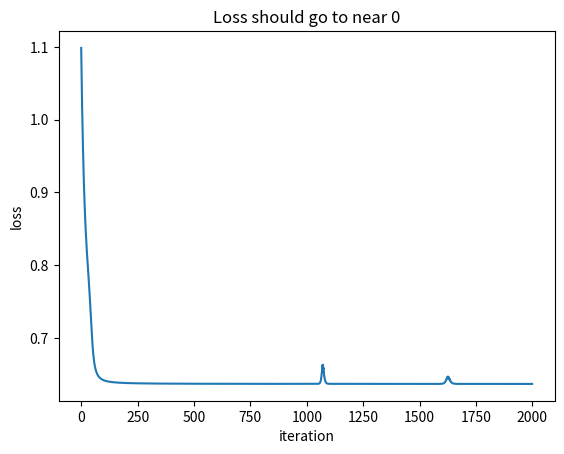

Recreate this plot in Python.
from __future__ import print_function
import numpy as np
import matplotlib.pyplot as plt

class TwoLayerNet(object):
    def __init__(self, input_size, hidden_size, output_size, std=1e-4):
        self.params = {}
        self.params['W1'] = std * np.random.randn(input_size, hidden_size)
        self.params['b1'] = np.zeros(hidden_size)
        self.params['W2'] = std * np.random.randn(hidden_size, output_size)
        self.params['b2'] = np.zeros(output_size)

    def loss(self, X, y=None, reg=0.0):
        W1, b1 = self.params['W1'], self.params['b1']
        W2, b2 = self.params['W2'], self.params['b2']
        N, D = X.shape

        # 前向
        H1 = np.dot(X, W1) + b1
        H1_relu = np.maximum(0, H1)
        scores = np.dot(H1_relu, W2) + b2

        if y is None:
            return scores

        # Softmax
        scores_stable = scores - np.max(scores, axis=1, keepdims=True)
        exp_scores = np.exp(scores_stable)
        sum_exp_scores = np.sum(exp_scores, axis=1, keepdims=True)
        probs = exp_scores / sum_exp_scores

        # 损失
        correct_probs = probs[np.arange(N), y]
        data_loss = np.sum(-np.log(correct_probs)) / N
        reg_loss = 0.5 * reg * (np.sum(W1 * W1) + np.sum(W2 * W2))
        loss = data_loss + reg_loss

        # 反向
        grads = {}
        dscores = probs.copy()
        dscores[np.arange(N), y] -= 1
        dscores /= N

        # 第二层
        grads['W2'] = np.dot(H1_relu.T, dscores) + reg * W2
        grads['b2'] = np.sum(dscores, axis=0)
        dH1_relu = np.dot(dscores, W2.T)

        # ReLU
        dH1 = dH1_relu.copy()
        dH1[H1 <= 0] = 0

        # 第一层
        grads['W1'] = np.dot(X.T, dH1) + reg * W1
        grads['b1'] = np.sum(dH1, axis=0)

        return loss, grads

    def train(self, X, y, X_val=None, y_val=None,
              learning_rate=1e-3, learning_rate_decay=0.95,
              reg=5e-6, num_iters=100, batch_size=200,
              verbose=False, replace=True):

        num_train = X.shape[0]
        iterations_per_epoch = max(num_train // batch_size, 1)  # 整数除法

        loss_history = []
        train_acc_history = []
        val_acc_history = []

        for it in range(num_iters):
            # 采样
            batch_indices = np.random.choice(num_train, batch_size, replace=replace)
            X_batch = X[batch_indices]
            y_batch = y[batch_indices]

            loss, grads = self.loss(X_batch, y=y_batch, reg=reg)
            loss_history.append(loss)

            # 参数更新
            self.params['W1'] -= learning_rate * grads['W1']
            self.params['b1'] -= learning_rate * grads['b1']
            self.params['W2'] -= learning_rate * grads['W2']
            self.params['b2'] -= learning_rate * grads['b2']

            if verbose and it % 100 == 0:
                print(f'迭代 {it}/{num_iters}: 损失 = {loss:.4f}')

            # 学习率衰减（只在 epoch 节点执行，不会每轮都衰减）
            if X_val is not None and y_val is not None:
                if it % iterations_per_epoch == 0:
                    train_acc = (self.predict(X_batch) == y_batch).mean()
                    val_acc = (self.predict(X_val) == y_val).mean()
                    train_acc_history.append(train_acc)
                    val_acc_history.append(val_acc)
                    if learning_rate_decay is not None:
                        learning_rate *= learning_rate_decay

        if X_val is not None and y_val is not None:
            return {'loss_history': loss_history, 'train_acc_history': train_acc_history, 'val_acc_history': val_acc_history}
        else:
            return {'loss_history': loss_history}

    def predict(self, X):
        scores = self.loss(X)
        return np.argmax(scores, axis=1)


# ===================== 测试运行 =====================
if __name__ == '__main__':
    print("===== 开始测试前向传播 =====")
    X = np.array([[1, 2, 3, 4],
                  [2, 3, 4, 5],
                  [3, 4, 5, 6]])
    y = np.array([0, 1, 0])

    input_size = 4
    hidden_size = 10
    output_size = 3

    net = TwoLayerNet(input_size, hidden_size, output_size)

    scores = net.loss(X)
    loss, grads = net.loss(X, y, reg=0.1)

    print("\n===== 训练之前 =====")
    print("输入 X      shape:", X.shape)
    print("输出 scores shape:", scores.shape)
    print("初始损失 loss =", loss)

    # 这是能降到 0 的超参数组合
    stats = net.train(
        X, y,
        learning_rate=0.1,
        learning_rate_decay=None,
        reg=0,
        batch_size=3,
        num_iters=2000,
        replace=False,
        verbose=True
    )

    loss_history = stats['loss_history']
    print("\n===== 训练之后 =====")
    print("最终损失 loss =", loss_history[-1])

    plt.plot(loss_history)
    plt.xlabel('iteration')
    plt.ylabel('loss')
    plt.title('Loss should go to near 0')
    plt.show()

    y_pred = net.predict(X)
    print("\n训练集预测结果:", y_pred)
    print("真实标签:", y)
    print("预测准确率:", (y_pred == y).mean())
